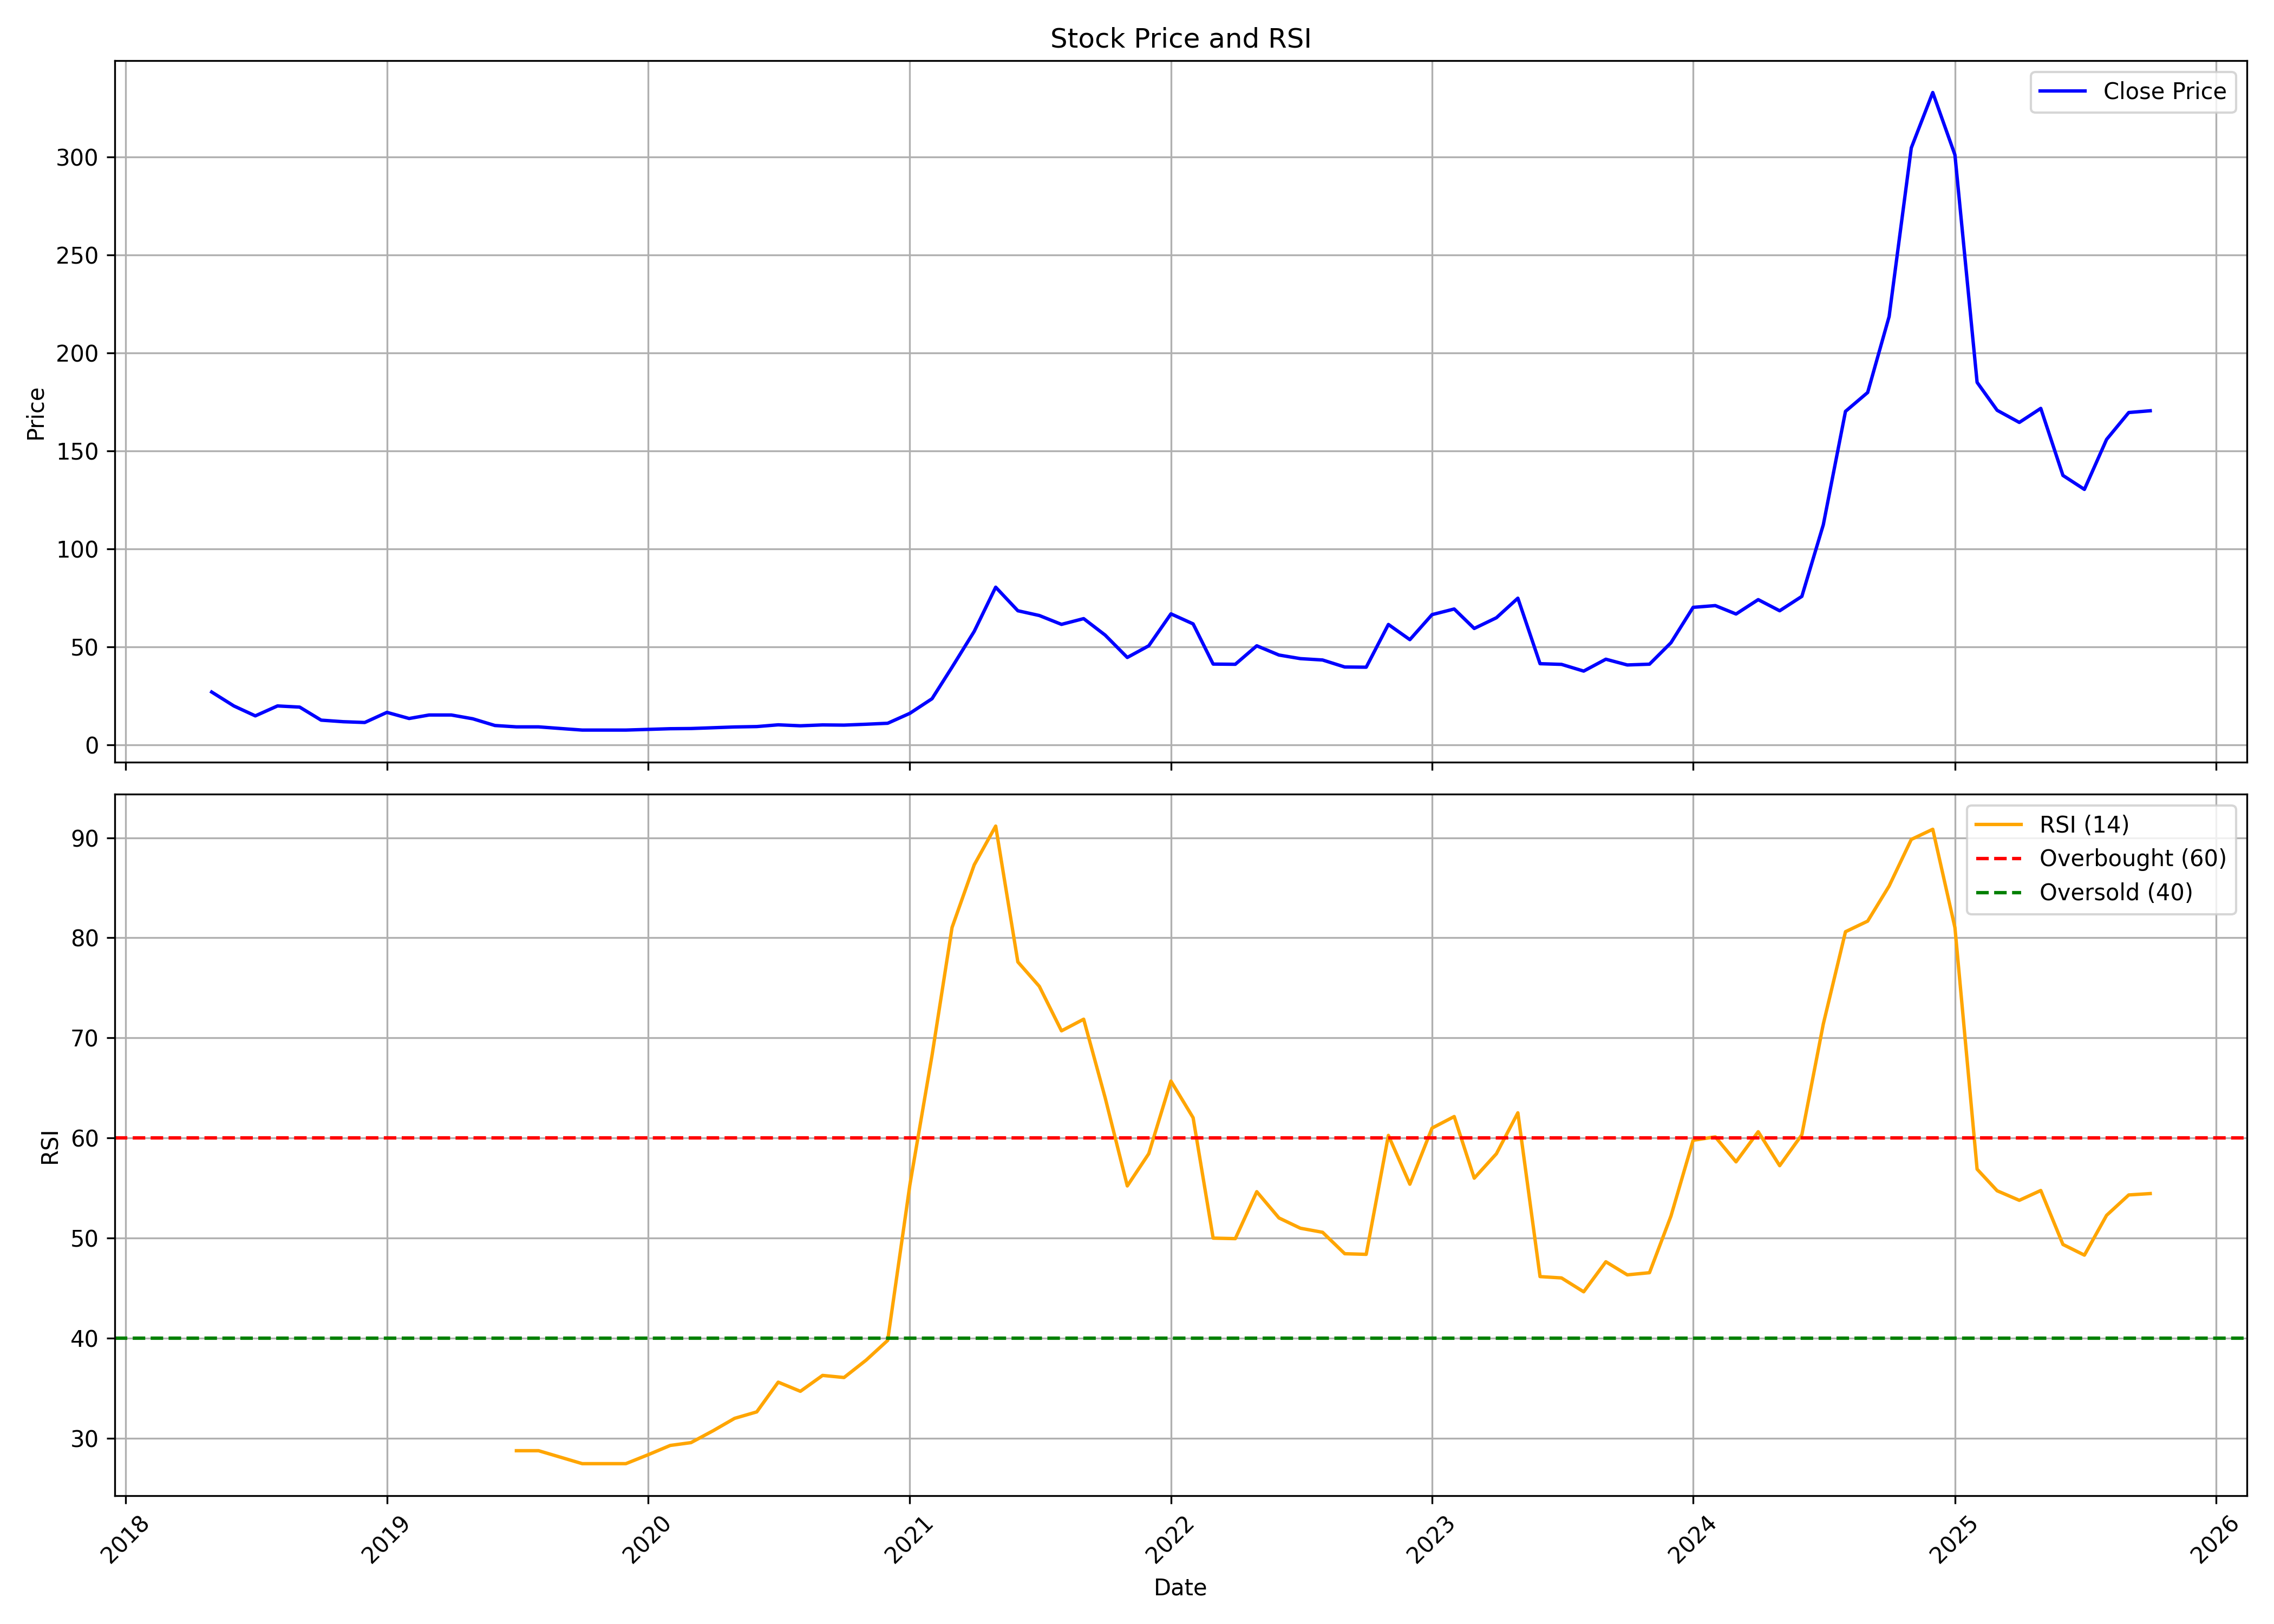

Data behind this chart, as committed beside it:
, date, symbol, open, high, low, close, volume, rsi
0, 2018-05-01, PIGL, 24.12, 30.78, 23.33, 27.05, 304000, 
1, 2018-06-01, PIGL, 27.05, 27.05, 19.86, 19.96, 76000, 
2, 2018-07-01, PIGL, 19.96, 19.96, 14.89, 14.89, 52000, 
3, 2018-08-01, PIGL, 15.88, 21.44, 15.88, 19.96, 40000, 
4, 2018-09-01, PIGL, 19.96, 19.96, 19.36, 19.36, 4000, 
5, 2018-10-01, PIGL, 15.54, 15.54, 12.71, 12.71, 36000, 
6, 2018-11-01, PIGL, 12.71, 12.71, 11.91, 11.91, 4000, 
7, 2018-12-01, PIGL, 11.91, 16.28, 11.42, 11.52, 132000, 
8, 2019-01-01, PIGL, 13.8, 21.05, 13.8, 16.68, 140000, 
9, 2019-02-01, PIGL, 16.68, 16.68, 13.55, 13.55, 28000, 
10, 2019-03-01, PIGL, 12.91, 16.18, 12.26, 15.34, 80000, 
11, 2019-04-01, PIGL, 15.34, 15.34, 15.34, 15.34, 0, 
12, 2019-05-01, PIGL, 15.34, 15.34, 13.4, 13.4, 12000, 
13, 2019-06-01, PIGL, 13.4, 13.5, 9.978, 9.978, 56000, 
14, 2019-07-01, PIGL, 9.978, 9.978, 9.283, 9.283, 16000, 28.74
15, 2019-08-01, PIGL, 9.283, 9.283, 9.283, 9.283, 0, 28.74
16, 2019-09-01, PIGL, 9.283, 9.283, 8.439, 8.439, 12000, 28.08
17, 2019-10-01, PIGL, 8.439, 8.439, 7.644, 7.644, 16000, 27.45
18, 2019-11-01, PIGL, 7.644, 7.644, 7.644, 7.644, 0, 27.45
19, 2019-12-01, PIGL, 7.644, 7.644, 7.644, 7.644, 0, 27.45
20, 2020-01-01, PIGL, 7.644, 7.992, 7.644, 7.992, 4000, 28.33
21, 2020-02-01, PIGL, 7.992, 8.389, 7.992, 8.339, 8000, 29.27
22, 2020-03-01, PIGL, 8.339, 8.836, 8.339, 8.439, 20000, 29.55
23, 2020-04-01, PIGL, 8.439, 8.836, 8.439, 8.836, 4000, 30.74
24, 2020-05-01, PIGL, 8.836, 9.233, 8.836, 9.233, 8000, 31.97
25, 2020-06-01, PIGL, 9.233, 9.68, 9.233, 9.431, 12000, 32.62
26, 2020-07-01, PIGL, 9.431, 10.82, 9.431, 10.32, 36000, 35.59
27, 2020-08-01, PIGL, 10.32, 10.32, 9.829, 9.829, 4000, 34.68
28, 2020-09-01, PIGL, 9.829, 10.28, 9.829, 10.28, 4000, 36.27
29, 2020-10-01, PIGL, 10.28, 10.28, 10.18, 10.18, 44000, 36.06
30, 2020-11-01, PIGL, 10.18, 11.12, 10.18, 10.62, 44000, 37.8
31, 2020-12-01, PIGL, 10.13, 11.12, 10.13, 11.12, 28000, 39.76
32, 2021-01-01, PIGL, 11.12, 16.18, 11.12, 16.18, 668000, 55.28
33, 2021-02-01, PIGL, 16.18, 23.63, 16.18, 23.63, 24000, 68.24
34, 2021-03-01, PIGL, 25.96, 42.49, 25.96, 39.71, 736000, 81.03
35, 2021-04-01, PIGL, 40.65, 61.3, 39.91, 57.98, 408000, 87.29
36, 2021-05-01, PIGL, 57.98, 86.02, 50.33, 80.51, 372000, 91.16
37, 2021-06-01, PIGL, 80.51, 82.85, 68.5, 68.5, 66000, 77.59
38, 2021-07-01, PIGL, 68.5, 68.5, 51.87, 66.07, 102000, 75.15
39, 2021-08-01, PIGL, 69.3, 87.96, 56.64, 61.55, 128000, 70.7
40, 2021-09-01, PIGL, 64.63, 67.86, 55.4, 64.48, 50000, 71.86
41, 2021-10-01, PIGL, 64.48, 64.48, 55.7, 56.09, 14000, 64.03
42, 2021-11-01, PIGL, 56.09, 56.09, 43.63, 44.68, 22000, 55.2
43, 2021-12-01, PIGL, 46.66, 51.87, 42.69, 50.63, 64000, 58.42
44, 2022-01-01, PIGL, 49.64, 67.91, 49.64, 66.91, 104000, 65.68
45, 2022-02-01, PIGL, 66.91, 66.91, 61.8, 61.8, 4000, 62.02
46, 2022-03-01, PIGL, 61.8, 61.8, 37.48, 41.3, 74000, 49.99
47, 2022-04-01, PIGL, 41.3, 47.7, 41.1, 41.2, 30000, 49.94
48, 2022-05-01, PIGL, 41.2, 53.16, 41.2, 50.63, 82000, 54.63
49, 2022-06-01, PIGL, 51.58, 51.62, 40.7, 45.92, 136000, 52
50, 2022-07-01, PIGL, 45.17, 49.64, 37.48, 44.08, 142000, 50.98
51, 2022-08-01, PIGL, 44.18, 48.15, 41.9, 43.38, 66000, 50.57
52, 2022-09-01, PIGL, 41.7, 44.68, 38.72, 39.81, 96000, 48.43
53, 2022-10-01, PIGL, 39.81, 43.53, 39.36, 39.71, 46000, 48.37
54, 2022-11-01, PIGL, 39.71, 61.5, 37.83, 61.5, 100000, 60.25
55, 2022-12-01, PIGL, 64.53, 66.52, 53.76, 53.76, 90000, 55.38
56, 2023-01-01, PIGL, 53.66, 73.96, 53.66, 66.52, 176000, 60.98
57, 2023-02-01, PIGL, 69.45, 75.45, 64.73, 69.4, 30000, 62.14
58, 2023-03-01, PIGL, 69.4, 69.4, 54.45, 59.47, 44000, 55.98
59, 2023-04-01, PIGL, 59.47, 68.4, 59.22, 64.93, 38000, 58.42
... 30 more rows
